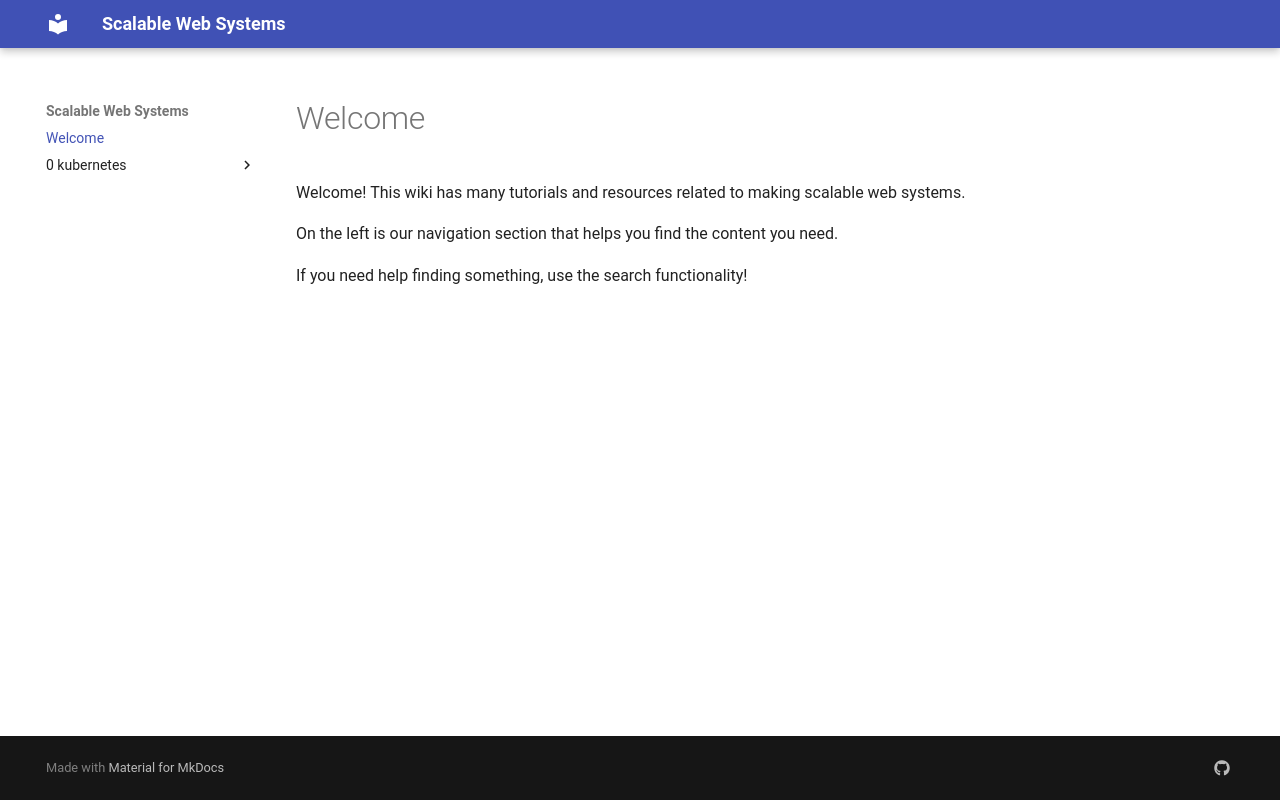

repository: scalable-web-systems/scalable-web-systems.github.io · page: index.html · generator: mkdocs

# Welcome

Welcome! This wiki has many tutorials and resources related to making scalable web systems. 

On the left is our navigation section that helps you find the content you need. 

If you need help finding something, use the search functionality!
